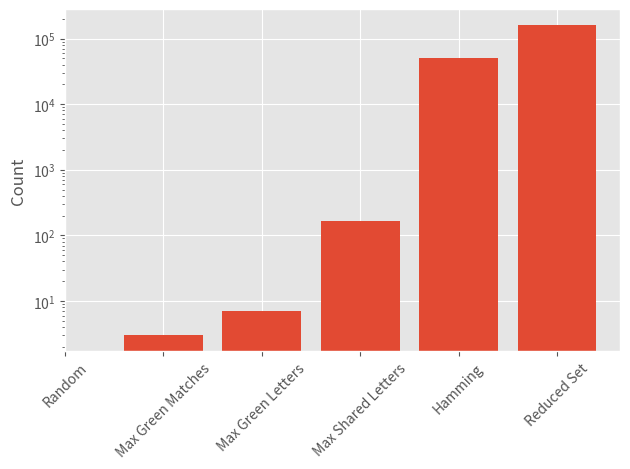

Write the Python code that produced this figure. (Note: this script raises an exception after producing the figure.)
from collections import Counter
import matplotlib.pyplot as plt
plt.style.use('ggplot')


#dist = {(0.0, 0.0): {2: 103, 1: 91, 4: 97, 3: 98, 5: 115, 0: 114}, (2, 0): {4: 11, 1: 14, 0: 5, 3: 16, 5: 12, 2: 13}, (3, 0): {4: 6, 3: 6, 1: 6, 0: 5, 5: 4, 2: 3}, (4, 0): {2: 6, 1: 4, 5: 2, 3: 6, 0: 4}, (4, 1): {0: 11, 3: 8, 2: 9, 4: 3, 5: 11, 1: 4}, (4, 2): {5: 11, 1: 9, 2: 6, 4: 7, 0: 5, 3: 8}, (1, 0): {0: 27, 1: 21, 2: 29, 3: 20, 4: 19, 5: 19}, (1, 1): {1: 32, 4: 16, 5: 43, 0: 30, 2: 28, 3: 35}, (1, 2): {2: 22, 0: 24, 4: 30, 5: 28, 1: 16, 3: 29}, (1, 3): {0: 31, 5: 24, 1: 19, 3: 21, 4: 16, 2: 14}, (3, 4): {3: 17, 4: 10, 1: 11, 2: 10, 5: 15, 0: 8}, (3, 5): {1: 11, 2: 12, 5: 16, 4: 12, 3: 14, 0: 5}, (2, 1): {0: 15, 2: 26, 1: 14, 4: 9, 3: 14, 5: 22}, (2, 3): {4: 13, 5: 15, 2: 27, 3: 24, 1: 20, 0: 15}, (2, 5): {3: 14, 5: 17, 0: 14, 4: 11, 2: 25, 1: 11}, (2, 6): {5: 20, 2: 12, 4: 10, 0: 11, 1: 11, 3: 13}, (1, 4): {1: 17, 3: 20, 0: 19, 4: 8, 2: 19, 5: 14}, (1, 6): {3: 10, 2: 15, 1: 12, 4: 12, 0: 9, 5: 10}, (1, 8): {1: 10, 4: 9, 0: 7, 2: 6, 5: 9, 3: 10}, (1, 9): {2: 10, 4: 10, 0: 12, 1: 11, 3: 5, 5: 4}, (1, 10): {0: 9, 4: 4, 2: 7, 3: 5, 1: 5, 5: 5}, (2, 11): {0: 4, 5: 6, 3: 5, 1: 8, 4: 7, 2: 3}, (2, 13): {0: 5, 3: 2, 4: 7, 2: 3, 1: 4, 5: 3}, (2, 14): {5: 4, 3: 2, 2: 3, 1: 1, 0: 1, 4: 1}, (0, 1): {5: 39, 1: 28, 2: 29, 0: 32, 4: 27, 3: 39}, (0, 3): {1: 14, 0: 13, 3: 12, 5: 14, 2: 16, 4: 10}, (0, 5): {2: 7, 5: 8, 3: 8, 4: 5, 1: 3, 0: 4}, (0, 6): {3: 9, 4: 5, 0: 6, 2: 6, 1: 5, 5: 4}, (0, 8): {3: 2, 1: 3, 0: 4, 4: 4, 5: 3, 2: 3}, (1, 12): {3: 3, 5: 7, 0: 2, 1: 8, 4: 3}, (1, 14): {0: 3, 1: 5, 4: 3, 2: 3, 3: 2, 5: 1}, (1, 17): {3: 1, 4: 1, 0: 1, 5: 2, 1: 2}, (1, 20): {2: 1, 5: 1}, (1, 22): {4: 1}, (2, 24): {2: 1}, (2, 25): {4: 1, 1: 1}, (2, 27): {2: 1}, (2, 29): {1: 1, 3: 1}, (2, 32): {3: 1}, (2, 33): {4: 1, 0: 1, 1: 1}, (2, 36): {3: 1, 2: 1}, (2, 2): {4: 27, 3: 19, 0: 27, 2: 18, 1: 17, 5: 21}, (3, 2): {3: 21, 0: 16, 2: 14, 1: 15, 5: 16, 4: 5}, (3, 3): {1: 12, 3: 9, 0: 13, 4: 7, 5: 20, 2: 11}, (3, 7): {5: 8, 1: 7, 4: 11, 3: 4, 2: 4, 0: 6}, (4, 7): {0: 9, 5: 9, 1: 6, 2: 6, 4: 8, 3: 5}, (0, 2): {5: 34, 4: 20, 3: 31, 2: 28, 1: 27, 0: 22}, (3, 6): {5: 8, 1: 9, 4: 7, 3: 10, 2: 7, 0: 8}, (0, 4): {4: 13, 5: 14, 2: 12, 0: 10, 3: 7, 1: 13}, (0, 7): {3: 8, 4: 6, 1: 3, 2: 5, 5: 4, 0: 2}, (0, 9): {1: 2, 3: 3, 4: 2, 5: 2, 0: 2, 2: 1}, (0, 10): {3: 3, 5: 4, 0: 2, 4: 1}, (0, 11): {0: 2, 3: 1, 1: 2, 2: 1, 5: 1}, (0, 12): {3: 1, 4: 2, 2: 3, 0: 1}, (0, 14): {1: 2, 2: 1, 4: 2, 5: 3}, (0, 15): {5: 1, 0: 1, 1: 1}, (2, 4): {0: 21, 2: 20, 1: 12, 3: 14, 4: 18, 5: 18}, (1, 5): {1: 16, 5: 18, 3: 12, 0: 15, 4: 5, 2: 9}, (1, 7): {1: 10, 5: 13, 2: 7, 3: 10, 0: 12, 4: 3}, (1, 11): {4: 4, 0: 5, 1: 4, 2: 6, 3: 3, 5: 2}, (4, 11): {0: 4, 1: 4, 3: 6, 4: 4, 2: 2, 5: 4}, (4, 12): {0: 7, 2: 4, 4: 2, 1: 3, 3: 3, 5: 7}, (4, 15): {0: 4, 1: 2, 5: 3, 3: 3, 2: 3}, (4, 17): {2: 3, 0: 1, 1: 2, 4: 4, 3: 2}, (4, 19): {0: 1, 2: 2, 5: 2, 4: 1, 1: 1}, (3, 1): {3: 8, 4: 13, 0: 9, 2: 8, 1: 10, 5: 18}, (4, 3): {5: 7, 3: 10, 0: 7, 4: 3, 1: 6, 2: 4}, (4, 4): {5: 8, 0: 8, 1: 9, 3: 10, 2: 8, 4: 1}, (2, 8): {3: 13, 2: 11, 1: 6, 0: 12, 4: 7, 5: 10}, (2, 9): {2: 12, 5: 12, 0: 9, 4: 7, 1: 12, 3: 8}, (4, 9): {4: 3, 5: 7, 3: 9, 1: 8, 2: 6, 0: 5}, (2, 16): {0: 3, 3: 3, 2: 3, 4: 1, 1: 3, 5: 2}, (2, 18): {0: 2, 5: 3, 4: 4, 3: 1, 1: 1, 2: 1}, (2, 19): {3: 1, 4: 2, 2: 2, 0: 1}, (2, 20): {3: 1, 4: 2, 2: 2, 0: 1, 5: 1}, (2, 23): {0: 3, 1: 1, 5: 1, 3: 1}, (3, 8): {5: 5, 1: 6, 3: 8, 4: 6, 0: 2, 2: 2}, (4, 5): {5: 10, 4: 5, 1: 9, 0: 12, 2: 6, 3: 10}, (3, 9): {4: 9, 5: 10, 2: 4, 1: 6, 0: 6, 3: 4}, (3, 10): {1: 6, 3: 3, 2: 8, 5: 6, 4: 3, 0: 4}, (3, 12): {0: 9, 1: 3, 3: 7, 2: 4, 5: 4, 4: 8}, (3, 14): {5: 5, 1: 4, 3: 3, 4: 4, 2: 1, 0: 3}, (2, 10): {3: 13, 1: 9, 2: 4, 4: 7, 0: 10, 5: 8}, (2, 12): {5: 9, 0: 5, 4: 2, 2: 4, 3: 7, 1: 2}, (4, 6): {5: 11, 2: 9, 3: 9, 1: 5, 4: 8, 0: 8}, (4, 18): {5: 3, 2: 2, 3: 4, 0: 1, 1: 1, 4: 1}, (3, 13): {4: 5, 1: 4, 3: 4, 2: 3, 5: 3, 0: 4}, (3, 15): {4: 3, 1: 5, 3: 5, 5: 2, 0: 2, 2: 3}, (3, 16): {5: 3, 1: 3, 0: 3, 3: 8, 4: 6, 2: 2}, (2, 7): {0: 10, 3: 14, 2: 8, 4: 10, 5: 10, 1: 10}, (5, 2): {4: 3, 0: 2, 1: 1}, (5, 3): {2: 2, 4: 1, 1: 1, 5: 1}, (5, 4): {0: 1, 3: 1, 5: 1}, (5, 5): {4: 2, 2: 1, 0: 2, 3: 1}, (3, 19): {2: 3, 1: 1, 5: 3, 0: 1, 4: 2}, (3, 22): {2: 2, 5: 1, 3: 1, 1: 1}, (3, 23): {1: 4, 2: 2, 4: 1, 0: 1, 5: 2}, (3, 25): {1: 3, 4: 1}, (1, 13): {0: 4, 3: 3, 4: 3, 1: 1, 5: 1, 2: 1}, (3, 17): {3: 4, 4: 2, 2: 1, 0: 3, 1: 2, 5: 2}, (3, 20): {0: 1, 2: 1, 4: 4, 1: 1, 3: 2, 5: 1}, (1, 15): {0: 3, 4: 2, 1: 2, 2: 1, 5: 3, 3: 2}, (1, 18): {4: 3, 5: 2, 0: 1, 2: 1}, (1, 19): {0: 2, 3: 1, 5: 1}, (3, 11): {4: 6, 1: 6, 3: 2, 5: 8, 2: 4, 0: 2}, (3, 27): {0: 1, 3: 1, 4: 1}, (3, 28): {4: 1}, (5, 17): {1: 2, 3: 2}, (4, 8): {0: 9, 3: 9, 1: 9, 4: 4, 5: 7, 2: 2}, (4, 13): {1: 2, 2: 3, 3: 3, 4: 4, 0: 2, 5: 1}, (4, 16): {1: 1, 4: 2, 0: 3, 5: 1, 3: 1}, (1, 16): {3: 1, 1: 3, 5: 3, 2: 1, 0: 1}, (0, 18): {1: 2, 2: 1}, (0, 20): {3: 1, 5: 1}, (0, 22): {2: 1, 5: 1}, (0, 25): {5: 1, 2: 1}, (0, 30): {0: 2, 2: 1}, (0, 31): {0: 1, 1: 1}, (0, 33): {3: 1, 4: 1}, (0, 35): {0: 1, 4: 1}, (0, 38): {2: 1}, (0, 40): {3: 1, 5: 1}, (0, 42): {4: 1}, (0, 45): {1: 1}, (3, 21): {1: 1, 0: 3, 2: 3, 5: 1, 4: 2}, (0, 13): {4: 2, 5: 1, 0: 1}, (0, 17): {1: 1, 5: 1, 4: 1}, (0, 24): {1: 1, 0: 1}, (0, 26): {4: 1, 5: 1}, (0, 29): {1: 1}, (0, 37): {3: 1}, (4, 40): {4: 1}, (4, 42): {0: 1}, (3, 18): {0: 3, 2: 3, 5: 2, 1: 1, 3: 1, 4: 1}, (4, 10): {5: 7, 3: 4, 2: 6, 0: 3, 4: 2, 1: 2}, (2, 15): {1: 3, 2: 3, 4: 3, 0: 2, 5: 2, 3: 2}, (2, 17): {1: 1, 2: 1, 0: 3, 4: 1, 3: 1}, (2, 21): {5: 1, 0: 3, 3: 2, 1: 1}, (5, 13): {4: 1, 2: 1, 3: 1}, (5, 14): {3: 1, 0: 2, 4: 1}, (5, 16): {2: 2, 4: 2, 5: 1, 0: 1}, (5, 18): {2: 1, 5: 2, 4: 1, 0: 3, 1: 1}, (5, 19): {3: 1, 1: 1, 0: 1, 5: 1}, (5, 20): {2: 1, 4: 1}, (5, 23): {2: 2, 5: 1, 0: 1}, (0, 16): {4: 1}, (0, 19): {2: 1}, (0, 21): {5: 2}, (4, 14): {5: 3, 2: 3, 0: 3, 3: 1, 4: 1}, (5, 8): {2: 1, 3: 1}, (5, 9): {1: 1, 2: 1}, (5, 11): {0: 2, 1: 1}, (5, 12): {0: 2, 1: 1, 5: 1}, (5, 15): {1: 1, 3: 1}, (2, 22): {3: 1, 2: 2, 1: 1, 0: 2, 5: 2}, (5, 21): {3: 1, 4: 1}, (4, 21): {4: 1, 0: 1}, (4, 22): {5: 2, 0: 1, 2: 2, 3: 1, 4: 1}, (5, 7): {2: 1, 0: 1, 3: 2}, (4, 20): {0: 2, 5: 3, 3: 2, 4: 1}, (3, 24): {5: 2, 0: 1}, (3, 29): {0: 1, 5: 1}, (4, 29): {2: 1, 0: 1}, (4, 31): {1: 1, 3: 1}, (4, 34): {3: 1}, (4, 36): {3: 1}, (4, 39): {2: 1}, (4, 41): {5: 1}, (2, 26): {4: 1, 1: 1}, (2, 34): {1: 1}, (1, 21): {3: 1, 4: 1}, (1, 23): {0: 1}, (1, 25): {0: 1, 3: 1}, (2, 28): {3: 1}, (3, 30): {5: 1}, (4, 23): {3: 3, 0: 1}, (4, 25): {5: 2, 3: 1, 4: 1, 1: 1}, (5, 24): {4: 1}, (5, 6): {4: 1, 5: 1, 2: 1}, (5, 10): {5: 1}, (4, 27): {1: 1, 2: 1, 0: 1}, (4, 24): {5: 1, 4: 1, 3: 1}, (4, 28): {3: 1}, (4, 30): {5: 1}, (5, 1): {3: 1, 2: 1, 5: 1}, (1, 28): {4: 1}, (1, 31): {0: 1, 3: 1}, (2, 35): {0: 1}, (2, 39): {1: 1}, (2, 41): {4: 1}, (2, 43): {5: 1}, (1, 26): {2: 1}, (1, 29): {1: 1}, (1, 30): {0: 1, 3: 1}, (1, 32): {0: 1}, (1, 33): {3: 1, 4: 1}, (1, 34): {2: 1, 0: 1}, (5, 0): {3: 1}}
dist = {(0.0, 0.0): {4: 49746, 5: 6739, 3: 152, 1: 3, 2: 7}, (1, 1): {5: 11167, 4: 30}, (1, 2): {5: 7176, 4: 3}, (2, 3): {5: 3673, 4: 1}, (0, 1): {5: 12964, 4: 66, 3: 3}, (2, 2): {5: 5399}, (4, 2): {5: 3234}, (0, 3): {5: 5183, 3: 3, 4: 4}, (2, 0): {5: 8444, 4: 5}, (4, 0): {5: 3341}, (0, 2): {5: 10809, 4: 68, 3: 1}, (1, 4): {5: 3536, 4: 1}, (1, 5): {5: 2461, 4: 1}, (3, 5): {5: 972}, (2, 5): {5: 1722}, (0, 6): {5: 1570, 4: 1, 3: 2}, (1, 3): {5: 4941, 4: 2}, (1, 6): {5: 1628}, (3, 6): {5: 619}, (4, 6): {5: 430}, (2, 1): {5: 7910}, (4, 1): {5: 3933}, (2, 4): {5: 2549, 4: 1}, (0, 4): {5: 3016, 4: 7, 3: 2}, (3, 7): {5: 383}, (2, 6): {5: 1142}, (2, 8): {5: 507}, (4, 8): {5: 153}, (1, 0): {5: 9823, 4: 24, 3: 2}, (0, 7): {5: 1058, 4: 5}, (1, 9): {5: 532}, (4, 9): {5: 109}, (3, 1): {5: 6353}, (0, 5): {5: 2114, 4: 5}, (4, 5): {5: 660, 4: 1}, (3, 0): {5: 5631}, (1, 8): {5: 805}, (2, 9): {5: 322}, (2, 10): {5: 249}, (3, 2): {5: 4629}, (3, 3): {5: 2792}, (0, 8): {5: 704, 4: 1}, (1, 11): {5: 319}, (3, 11): {5: 86}, (4, 3): {5: 1865}, (3, 10): {5: 114}, (1, 10): {5: 409}, (1, 13): {5: 172}, (1, 16): {5: 79}, (4, 4): {5: 1091}, (3, 4): {5: 1692}, (0, 11): {5: 285, 4: 1}, (0, 10): {5: 448}, (0, 14): {5: 127}, (3, 8): {5: 289}, (1, 7): {5: 1163, 4: 1}, (3, 9): {5: 150}, (0, 9): {5: 560, 4: 2}, (2, 11): {5: 150}, (1, 12): {5: 199}, (2, 14): {5: 40}, (2, 16): {5: 26}, (4, 7): {5: 277}, (0, 15): {5: 91}, (2, 7): {5: 753}, (4, 10): {5: 60}, (2, 13): {5: 74}, (0, 12): {5: 189, 4: 1}, (1, 15): {5: 77}, (2, 12): {5: 111}, (4, 13): {5: 24}, (0, 13): {5: 146}, (1, 20): {5: 18}, (0, 18): {5: 33}, (1, 17): {5: 55}, (2, 18): {5: 19}, (0, 17): {5: 46}, (3, 12): {5: 50}, (1, 14): {5: 124}, (0, 16): {5: 71}, (0, 20): {5: 21}, (1, 24): {5: 7}, (3, 15): {5: 14}, (4, 11): {5: 47}, (4, 14): {5: 17}, (1, 21): {5: 12}, (3, 22): {5: 5}, (0, 19): {5: 28}, (4, 19): {5: 5}, (0, 24): {5: 12}, (0, 29): {5: 2}, (0, 33): {5: 1}, (1, 36): {5: 1}, (3, 13): {5: 29}, (3, 14): {5: 17}, (2, 27): {5: 2}, (4, 12): {5: 36}, (2, 20): {5: 6}, (0, 21): {5: 19}, (0, 26): {5: 2}, (1, 22): {5: 6}, (1, 25): {5: 4}, (1, 28): {5: 2}, (2, 15): {5: 30, 4: 1}, (3, 17): {5: 7}, (2, 19): {5: 5}, (1, 18): {5: 32}, (0, 23): {5: 11}, (0, 27): {5: 4}, (3, 28): {5: 1}, (1, 23): {5: 2}, (4, 15): {5: 10}, (3, 19): {5: 5}, (2, 17): {5: 13}, (2, 26): {5: 2}, (3, 16): {5: 6}, (3, 18): {5: 2}, (4, 17): {5: 11}, (3, 24): {5: 1}, (2, 24): {5: 3}, (4, 16): {5: 7}, (2, 22): {5: 5}, (4, 21): {5: 2}, (0, 30): {5: 2}, (1, 33): {5: 1}, (1, 19): {5: 23}, (0, 22): {5: 8}, (4, 18): {5: 8}, (0, 28): {5: 3}, (0, 25): {5: 6}, (3, 26): {5: 1}, (2, 21): {5: 4}, (0, 31): {5: 3}, (1, 34): {5: 1}, (3, 20): {5: 4}, (3, 21): {5: 2}, (4, 20): {5: 2}, (4, 23): {5: 1}, (2, 25): {5: 4}, (1, 26): {5: 1}, (2, 23): {5: 3}, (4, 22): {5: 1}, (0, 32): {5: 1}, (0, 36): {5: 2}, (0, 35): {5: 1}, (1, 27): {5: 1}, (1, 31): {5: 1}}

all_actions = Counter({})
for obs, actions in dist.items():
    all_actions += Counter(actions)

x_labels = ["Random", "Max Green Matches", "Max Green Letters", "Max Shared Letters", "Hamming", "Reduced Set"]
plt.bar(all_actions.keys(), all_actions.values())
plt.xticks(range(6), x_labels, rotation=45)
plt.ylabel("Count")
plt.yscale("log")
plt.tight_layout()
plt.savefig("plots/disc_t=1150000eps_log.png")
plt.show()